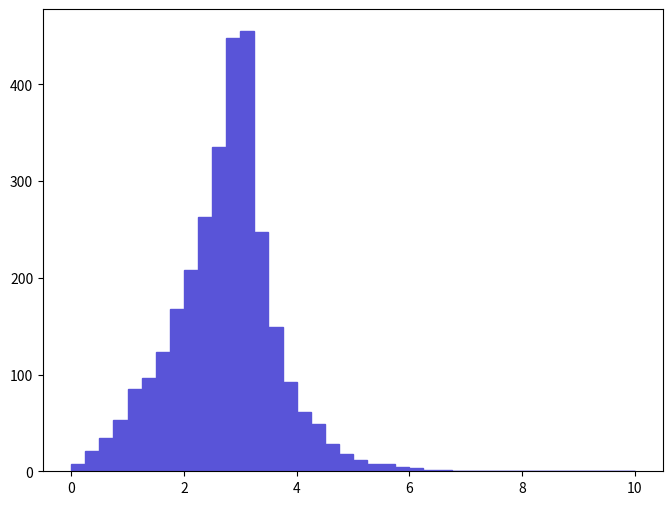

The script that saved this image: (Note: this script raises an exception after producing the figure.)
def selection_20():

    # Library import
    import numpy
    import matplotlib
    import matplotlib.pyplot   as plt
    import matplotlib.gridspec as gridspec

    # Library version
    matplotlib_version = matplotlib.__version__
    numpy_version      = numpy.__version__

    # Histo binning
    xBinning = numpy.linspace(0.0,10.0,41,endpoint=True)

    # Creating data sequence: middle of each bin
    xData = numpy.array([0.125,0.375,0.625,0.875,1.125,1.375,1.625,1.875,2.125,2.375,2.625,2.875,3.125,3.375,3.625,3.875,4.125,4.375,4.625,4.875,5.125,5.375,5.625,5.875,6.125,6.375,6.625,6.875,7.125,7.375,7.625,7.875,8.125,8.375,8.625,8.875,9.125,9.375,9.625,9.875])

    # Creating weights for histo: y21_DELTAR_0
    y21_DELTAR_0_weights = numpy.array([7.456032201,20.8768905628,34.8942309407,52.7887114231,85.2970122994,96.928422613,123.471903329,168.208104535,208.172405612,262.750607083,334.925009029,447.36191206,454.818012261,247.242006665,148.822404012,92.7530425004,61.7359516643,49.2098113266,28.0346807558,17.8944804824,11.3331703055,7.456032201,7.75427320904,4.17537811256,2.9824130804,1.4912060402,0.89472392412,0.59648261608,0.59648261608,0.59648261608,0.0,0.59648261608,0.29824130804,0.0,0.0,0.0,0.0,0.0,0.0,0.0])

    # Creating a new Canvas
    fig   = plt.figure(figsize=(8,6),dpi=80)
    frame = gridspec.GridSpec(1,1)
    pad   = fig.add_subplot(frame[0])

    # Creating a new Stack
    pad.hist(x=xData, bins=xBinning, weights=y21_DELTAR_0_weights,\
             label="$unweighted\_events$", histtype="stepfilled", rwidth=1.0,\
             color="#5954d8", edgecolor="#5954d8", linewidth=1, linestyle="solid",\
             bottom=None, cumulative=False, normed=False, align="mid", orientation="vertical")


    # Axis
    plt.rc('text',usetex=False)
    plt.xlabel(r"$\Delta R$ $[ c_{1}, uv~_{1} ]$ ",\
               fontsize=16,color="black")
    plt.ylabel(r"$\mathrm{Events}$ $(\mathcal{L}_{\mathrm{int}} = 10\ \mathrm{fb}^{-1})$ ",\
               fontsize=16,color="black")

    # Boundary of y-axis
    ymax=(y21_DELTAR_0_weights).max()*1.1
    #ymin=0 # linear scale
    ymin=min([x for x in (y21_DELTAR_0_weights) if x])/100. # log scale
    plt.gca().set_ylim(ymin,ymax)

    # Log/Linear scale for X-axis
    plt.gca().set_xscale("linear")
    #plt.gca().set_xscale("log",nonposx="clip")

    # Log/Linear scale for Y-axis
    #plt.gca().set_yscale("linear")
    plt.gca().set_yscale("log",nonposy="clip")

    # Saving the image
    plt.savefig('../../HTML/MadAnalysis5job_0/selection_20.png')
    plt.savefig('../../PDF/MadAnalysis5job_0/selection_20.png')
    plt.savefig('../../DVI/MadAnalysis5job_0/selection_20.eps')

# Running!
if __name__ == '__main__':
    selection_20()
